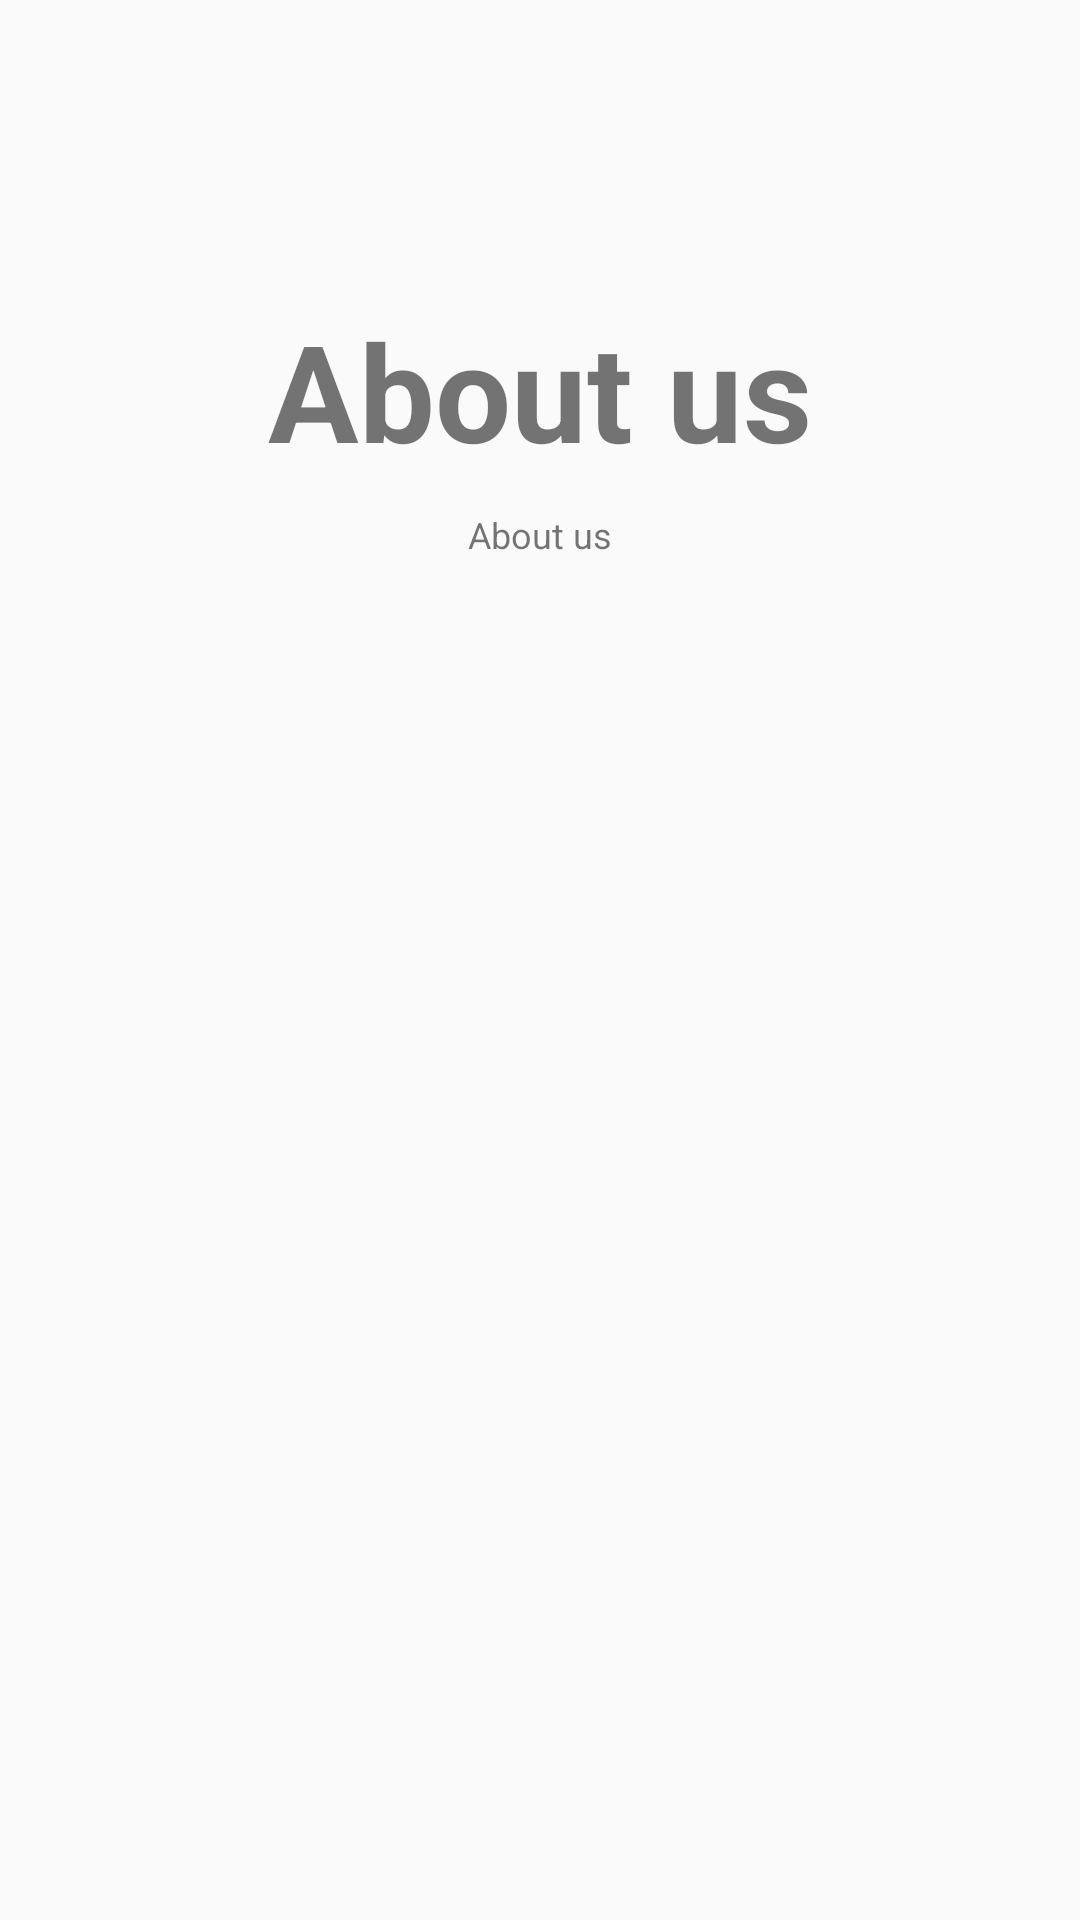

Write the Android layout XML for this screen, with the resource values it uses.
<!-- AndroidManifest.xml: application theme AppTheme -->
<!-- res/layout/about_fragment.xml -->
<?xml version="1.0" encoding="utf-8"?>
<RelativeLayout xmlns:android="http://schemas.android.com/apk/res/android"
        xmlns:tools="http://schemas.android.com/tools"
        android:layout_width="match_parent"
        android:layout_height="match_parent"
        android:orientation="vertical">


        <TextView
            android:id="@+id/label"
            android:layout_alignParentTop="true"
            android:layout_marginTop="100dp"
            android:layout_width="fill_parent"
            android:layout_height="wrap_content"
            android:gravity="center_horizontal"
            android:textSize="45dp"
            android:text="About us"
            android:textStyle="bold"/>

        <TextView
            android:layout_below="@id/label"
            android:layout_centerInParent="true"
            android:layout_width="fill_parent"
            android:layout_height="wrap_content"
            android:textSize="12dp"
            android:layout_marginTop="10dp"
            android:gravity="center_horizontal"
            android:text="@string/about" />

    </RelativeLayout>
<!-- resources referenced by this layout -->
<resources>
  <string name="about">About us</string>
  <style name="AppTheme" parent="Theme.AppCompat.Light.DarkActionBar">
          
          <item name="colorPrimary">@color/colorPrimary</item>
          <item name="colorPrimaryDark">@color/colorPrimaryDark</item>
          <item name="colorAccent">@color/colorAccent</item>
      </style>
  <color name="colorPrimary">#95002B</color>
  <color name="colorPrimaryDark">#5e041e</color>
  <color name="colorAccent">#bf2652</color>
</resources>
